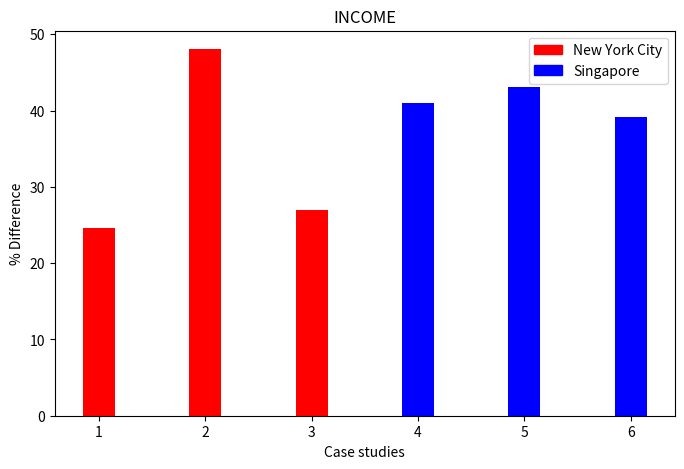

Python code for this plot:
import numpy as np
import matplotlib.pyplot as plt
import matplotlib.patches as mpatches

cases = ["A", "B", "C"]
newyork = [24.54, 48.06, 26.97]
singapore = [40.96, 43.05, 39.11]

x = np.array([3, 4, 5])
width = 0.3
gap = 0.5

xn = x - 2
xs = x + 1

fig, ax = plt.subplots(figsize=(8,5))

one = ax.bar(xn, newyork,  width, label = "New York City", color="red")
two = ax.bar(xs, singapore, width, label = "Singapore", color="blue")

plt.ylabel("% Difference")
plt.xlabel("Case studies")
plt.title("INCOME")

legend = [mpatches.Patch(color="red", label="New York City"), mpatches.Patch(color="blue", label="Singapore")]

ax.legend(handles=legend, loc="upper right")

plt.show()
